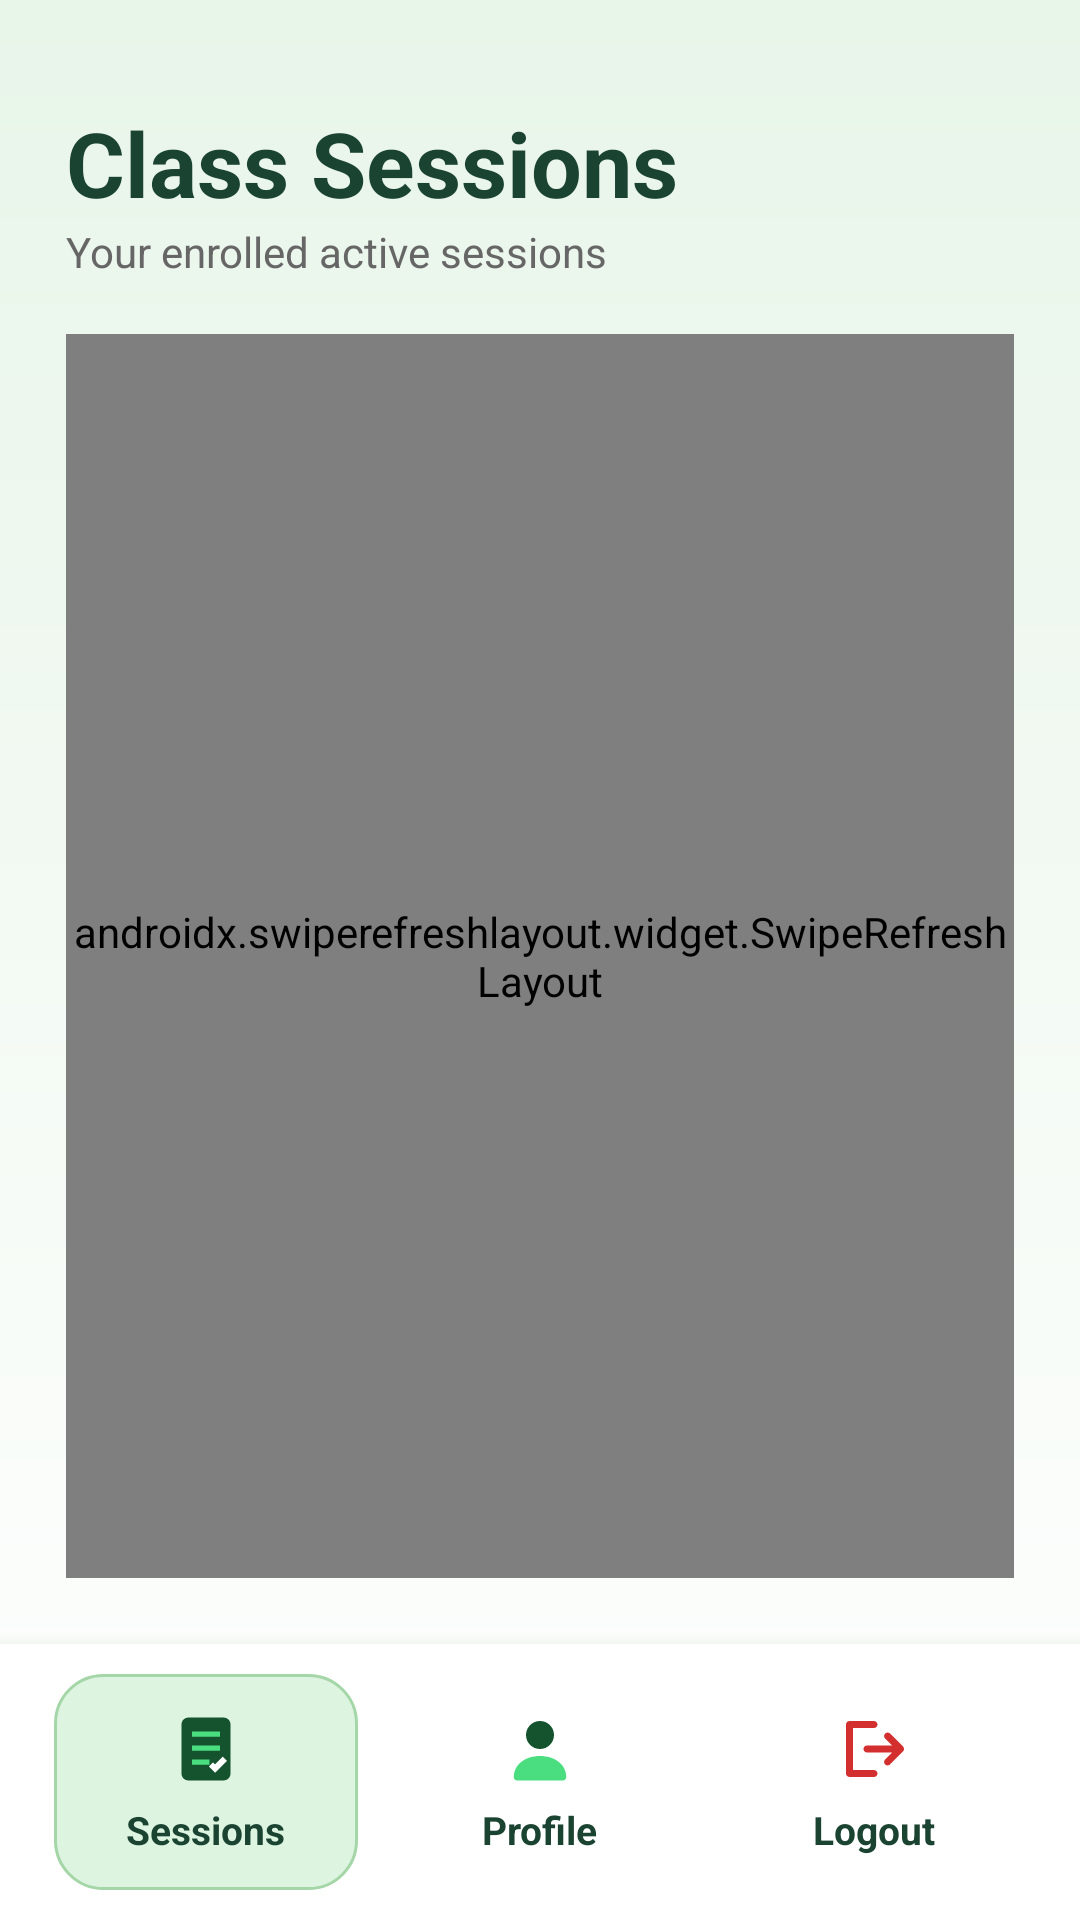

Android layout source for this screen:
<!-- AndroidManifest.xml: application theme Theme.HadirTrack -->
<!-- res/layout/activity_student_dashboard.xml -->
<?xml version="1.0" encoding="utf-8"?>
<LinearLayout xmlns:android="http://schemas.android.com/apk/res/android"
    android:id="@+id/main"
    android:layout_width="match_parent"
    android:layout_height="match_parent"
    android:orientation="vertical"
    android:background="@drawable/bg_student_gradient">

    
    <LinearLayout
        android:layout_width="match_parent"
        android:layout_height="0dp"
        android:layout_weight="1"
        android:orientation="vertical"
        android:padding="22dp">

        
        <LinearLayout
            android:layout_width="match_parent"
            android:layout_height="wrap_content"
            android:orientation="horizontal"
            android:gravity="center_vertical"
            android:layout_marginTop="12dp"
            android:layout_marginBottom="18dp">

            <LinearLayout
                android:layout_width="0dp"
                android:layout_height="wrap_content"
                android:layout_weight="1"
                android:orientation="vertical">

                <TextView
                    android:layout_width="wrap_content"
                    android:layout_height="wrap_content"
                    android:text="Class Sessions"
                    android:textSize="30sp"
                    android:textStyle="bold"
                    android:textColor="#1B4332" />

                <TextView
                    android:layout_width="wrap_content"
                    android:layout_height="wrap_content"
                    android:text="Your enrolled active sessions"
                    android:textSize="14sp"
                    android:textColor="#666666" />

            </LinearLayout>
        </LinearLayout>

        <androidx.swiperefreshlayout.widget.SwipeRefreshLayout
            android:id="@+id/swipeRefreshLayout"
            android:layout_width="match_parent"
            android:layout_height="0dp"
            android:layout_weight="1">

            <ListView
                android:id="@+id/studentSessionListView"
                android:layout_width="match_parent"
                android:layout_height="match_parent"
                android:divider="@android:color/transparent"
                android:dividerHeight="12dp"
                android:clipToPadding="false"
                android:paddingBottom="8dp" />

        </androidx.swiperefreshlayout.widget.SwipeRefreshLayout>

    </LinearLayout>

    
    <LinearLayout
        android:layout_width="match_parent"
        android:layout_height="92dp"
        android:orientation="horizontal"
        android:gravity="center"
        android:paddingHorizontal="18dp"
        android:paddingVertical="10dp"
        android:background="#FFFFFF"
        android:elevation="10dp">

        
        <LinearLayout
            android:id="@+id/sessionsTab"
            android:layout_width="0dp"
            android:layout_height="match_parent"
            android:layout_weight="1"
            android:orientation="vertical"
            android:gravity="center"
            android:clickable="true"
            android:focusable="true"
            android:background="@drawable/bg_student_secondary"
            android:padding="6dp">

            <ImageView
                android:layout_width="28dp"
                android:layout_height="28dp"
                android:src="@drawable/ic_sessions_student"
                android:contentDescription="Sessions"
                android:layout_marginBottom="4dp" />

            <TextView
                android:layout_width="wrap_content"
                android:layout_height="wrap_content"
                android:text="Sessions"
                android:textSize="13sp"
                android:textStyle="bold"
                android:textColor="#1B4332" />

        </LinearLayout>

        
        <LinearLayout
            android:id="@+id/profileButton"
            android:layout_width="0dp"
            android:layout_height="match_parent"
            android:layout_weight="1"
            android:orientation="vertical"
            android:gravity="center"
            android:clickable="true"
            android:focusable="true"
            android:padding="6dp"
            android:layout_marginStart="10dp">

            <ImageView
                android:layout_width="28dp"
                android:layout_height="28dp"
                android:src="@drawable/ic_profile_student"
                android:contentDescription="Profile"
                android:layout_marginBottom="4dp" />

            <TextView
                android:layout_width="wrap_content"
                android:layout_height="wrap_content"
                android:text="Profile"
                android:textSize="13sp"
                android:textStyle="bold"
                android:textColor="#1B4332" />

        </LinearLayout>

        
        <LinearLayout
            android:id="@+id/logoutButton"
            android:layout_width="0dp"
            android:layout_height="match_parent"
            android:layout_weight="1"
            android:orientation="vertical"
            android:gravity="center"
            android:clickable="true"
            android:focusable="true"
            android:padding="6dp"
            android:layout_marginStart="10dp">

            <ImageView
                android:layout_width="28dp"
                android:layout_height="28dp"
                android:src="@drawable/ic_logout"
                android:contentDescription="Logout"
                android:layout_marginBottom="4dp" />

            <TextView
                android:layout_width="wrap_content"
                android:layout_height="wrap_content"
                android:text="Logout"
                android:textSize="13sp"
                android:textStyle="bold"
                android:textColor="#1B4332" />

        </LinearLayout>

    </LinearLayout>

</LinearLayout>
<!-- resources referenced by this layout -->
<resources>
  <!-- drawable bg_student_gradient (drawable) -->
  <?xml version="1.0" encoding="utf-8"?>
  <shape xmlns:android="http://schemas.android.com/apk/res/android"
      android:shape="rectangle">
  
      <gradient
          android:angle="270"
          android:startColor="#E8F5E9"
          android:endColor="#FFFFFF" />
  
  </shape>
  <!-- drawable bg_student_secondary (drawable) -->
  <?xml version="1.0" encoding="utf-8"?>
  <shape xmlns:android="http://schemas.android.com/apk/res/android"
      android:shape="rectangle">
  
      <corners android:radius="16dp" />
      <solid android:color="#DDF4E1" />
      <stroke
          android:width="1dp"
          android:color="#A5D6A7" />
  
  </shape>
  <!-- drawable ic_logout (drawable) -->
  <vector xmlns:android="http://schemas.android.com/apk/res/android"
      android:width="28dp"
      android:height="28dp"
      android:viewportWidth="24"
      android:viewportHeight="24">
  
      <path
          android:fillColor="#D32F2F"
          android:pathData="M5,4C4.45,4 4,4.45 4,5V19C4,19.55 4.45,20 5,20H12C12.55,20 13,19.55 13,19C13,18.45 12.55,18 12,18H6V6H12C12.55,6 13,5.55 13,5C13,4.45 12.55,4 12,4H5Z" />
  
      <path
          android:fillColor="#D32F2F"
          android:pathData="M16.59,7.59C16.2,7.2 15.57,7.2 15.17,7.59C14.78,7.98 14.78,8.61 15.17,9L17.17,11H10C9.45,11 9,11.45 9,12C9,12.55 9.45,13 10,13H17.17L15.17,15C14.78,15.39 14.78,16.02 15.17,16.41C15.57,16.8 16.2,16.8 16.59,16.41L20.29,12.71C20.68,12.32 20.68,11.68 20.29,11.29L16.59,7.59Z" />
  </vector>
  <!-- drawable ic_profile_student (drawable) -->
  <vector xmlns:android="http://schemas.android.com/apk/res/android"
      android:width="28dp"
      android:height="28dp"
      android:viewportWidth="24"
      android:viewportHeight="24">
  
      <path
          android:fillColor="#14532D"
          android:pathData="M12,12C14.21,12 16,10.21 16,8C16,5.79 14.21,4 12,4C9.79,4 8,5.79 8,8C8,10.21 9.79,12 12,12Z" />
  
      <path
          android:fillColor="#4ADE80"
          android:pathData="M4.5,20C4.5,16.41 7.86,14 12,14C16.14,14 19.5,16.41 19.5,20C19.5,20.55 19.05,21 18.5,21H5.5C4.95,21 4.5,20.55 4.5,20Z" />
  </vector>
  <!-- drawable ic_sessions_student (drawable) -->
  <vector xmlns:android="http://schemas.android.com/apk/res/android"
      android:width="28dp"
      android:height="28dp"
      android:viewportWidth="24"
      android:viewportHeight="24">
  
      <path
          android:fillColor="#14532D"
          android:pathData="M7,3H17C18.1,3 19,3.9 19,5V19C19,20.1 18.1,21 17,21H7C5.9,21 5,20.1 5,19V5C5,3.9 5.9,3 7,3Z" />
  
      <path
          android:fillColor="#4ADE80"
          android:pathData="M8,7H16V8.5H8V7ZM8,11H16V12.5H8V11ZM8,15H13V16.5H8V15Z" />
  
      <path
          android:fillColor="#FFFFFF"
          android:pathData="M16.8,14.2L18,15.4L14.6,18.8L12.8,17L14,15.8L14.6,16.4L16.8,14.2Z" />
  </vector>
  <style name="Theme.HadirTrack" parent="Base.Theme.HadirTrack" />
  <style name="Base.Theme.HadirTrack" parent="Theme.Material3.DayNight.NoActionBar">
          
      </style>
</resources>
